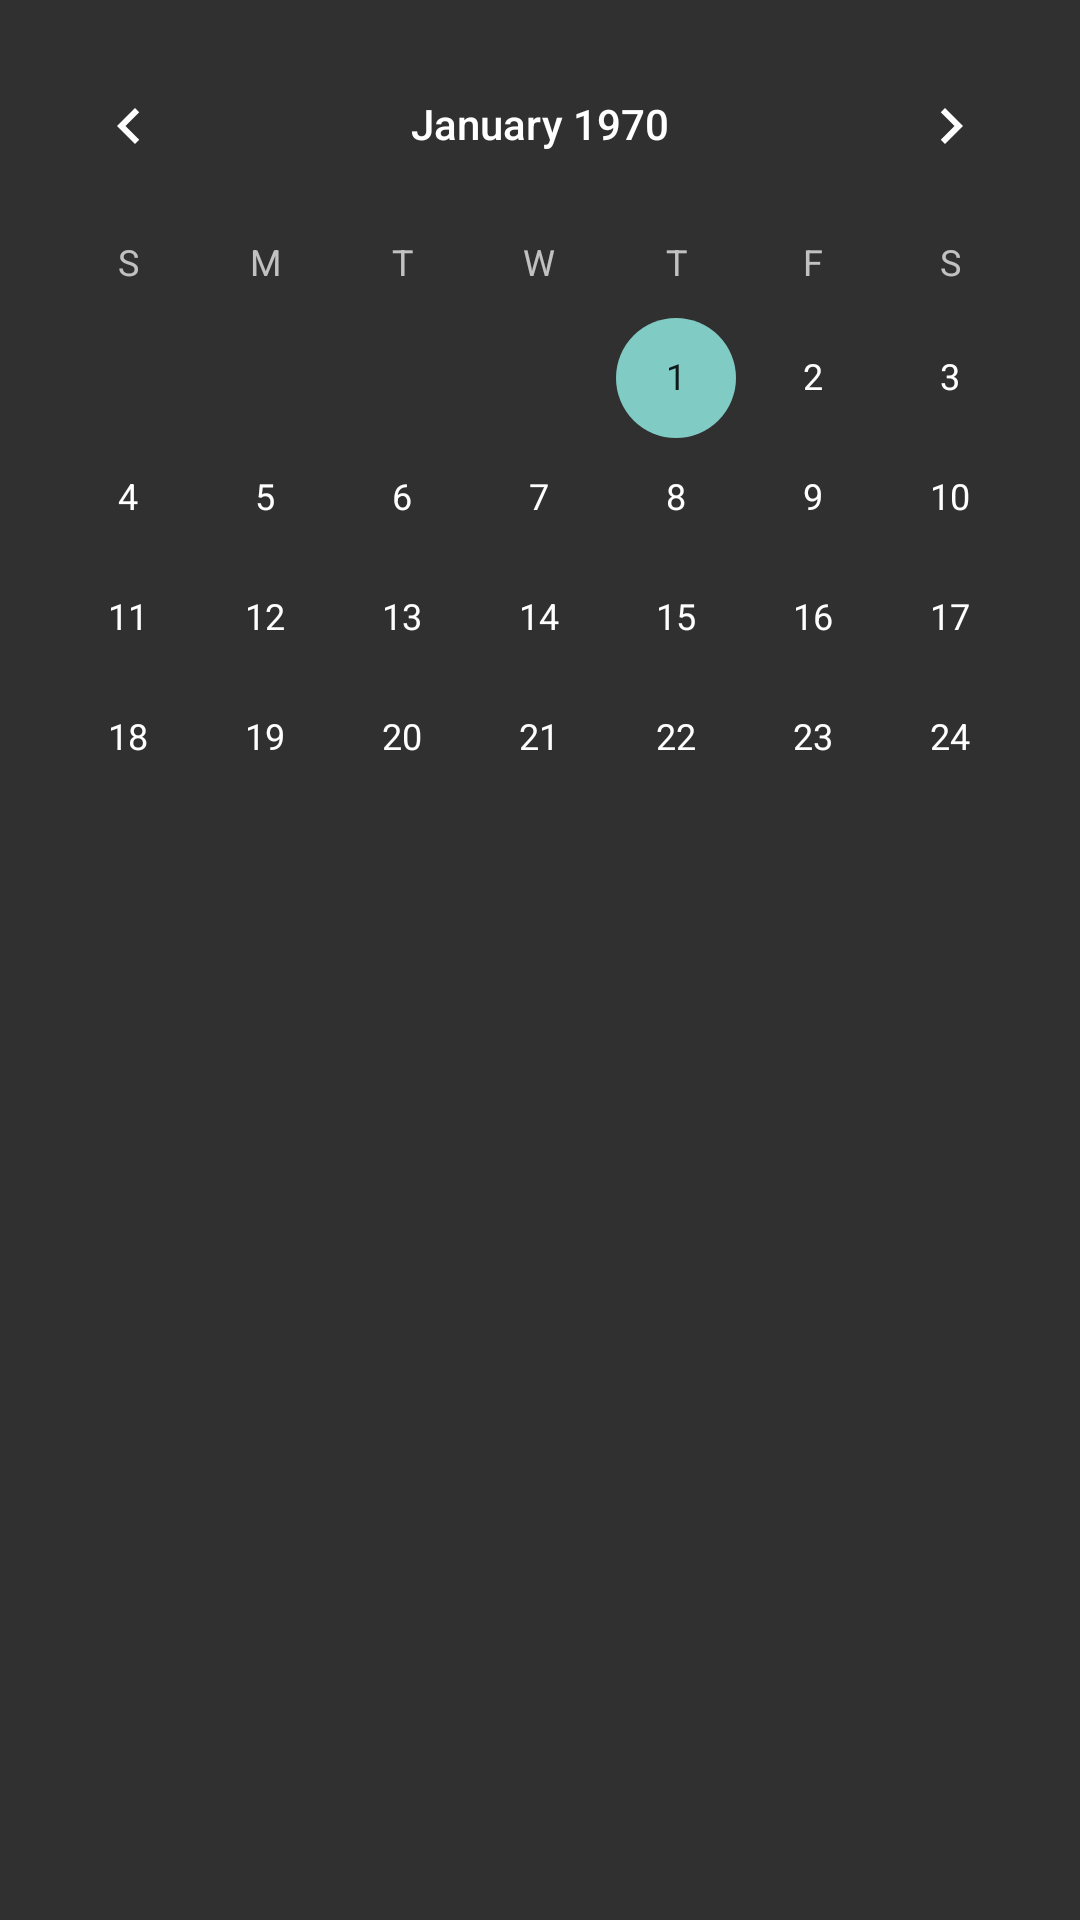

Here is an Android app screen rendered from its layout file. Give the layout XML and the strings, colors and styles it references.
<!-- AndroidManifest.xml: application theme Theme.AppCompat -->
<!-- res/layout/fragment_diary.xml -->
<?xml version="1.0" encoding="utf-8"?>
<RelativeLayout xmlns:android="http://schemas.android.com/apk/res/android"

    xmlns:app="http://schemas.android.com/apk/res-auto"
    xmlns:tools="http://schemas.android.com/tools"
    android:layout_width="match_parent"
    android:layout_height="match_parent"
    android:paddingTop="8dp"
    android:orientation="vertical"
    android:background="@drawable/gradient_background"

    tools:context=".java.Activity_diary">


    <CalendarView
        android:id="@+id/calendarView"
        style="@style/CustomCalendarView"
        android:layout_width="match_parent"
        android:layout_height="270dp"/>

    <TextView
        android:id="@+id/title"
        android:layout_width="87dp"
        android:layout_height="50dp"
        android:layout_below="@+id/calendarView"
        android:layout_alignParentStart="true"
        android:layout_marginStart="10dp"
        android:layout_marginTop="20dp"
        android:text=""
        android:textColor="@color/black" />

    <TextView
        android:id="@+id/textview"
        android:layout_width="297dp"
        android:layout_height="68dp"
        android:layout_below="@+id/calendarView"
        android:layout_marginStart="10dp"
        android:layout_marginTop="15dp"
        android:layout_toEndOf="@+id/title"
        android:text=""
        android:textColor="@color/black" />


    <androidx.recyclerview.widget.RecyclerView
        android:id="@+id/recyclerView"
        android:layout_width="match_parent"
        android:layout_height="395dp"
        android:layout_below="@+id/textview"
        android:layout_marginTop="9dp"
        android:layout_marginBottom="3dp" />

</RelativeLayout>
<!-- resources referenced by this layout -->
<resources>
  <color name="black">#FF000000</color>
  <style name="CustomCalendarView" parent="android:Theme.DeviceDefault">
          <item name="android:calendarViewStyle">@style/CustomCalendarViewStyle</item>
      </style>
  <style name="CustomCalendarViewStyle" parent="android:Widget.CalendarView">
          <item name="android:dateTextAppearance">@style/CustomCalendarViewDateText</item>
      </style>
  <style name="CustomCalendarViewDateText" parent="android:TextAppearance.Small">
          
          <item name="android:textColor">@color/black</item>
      </style>
</resources>
